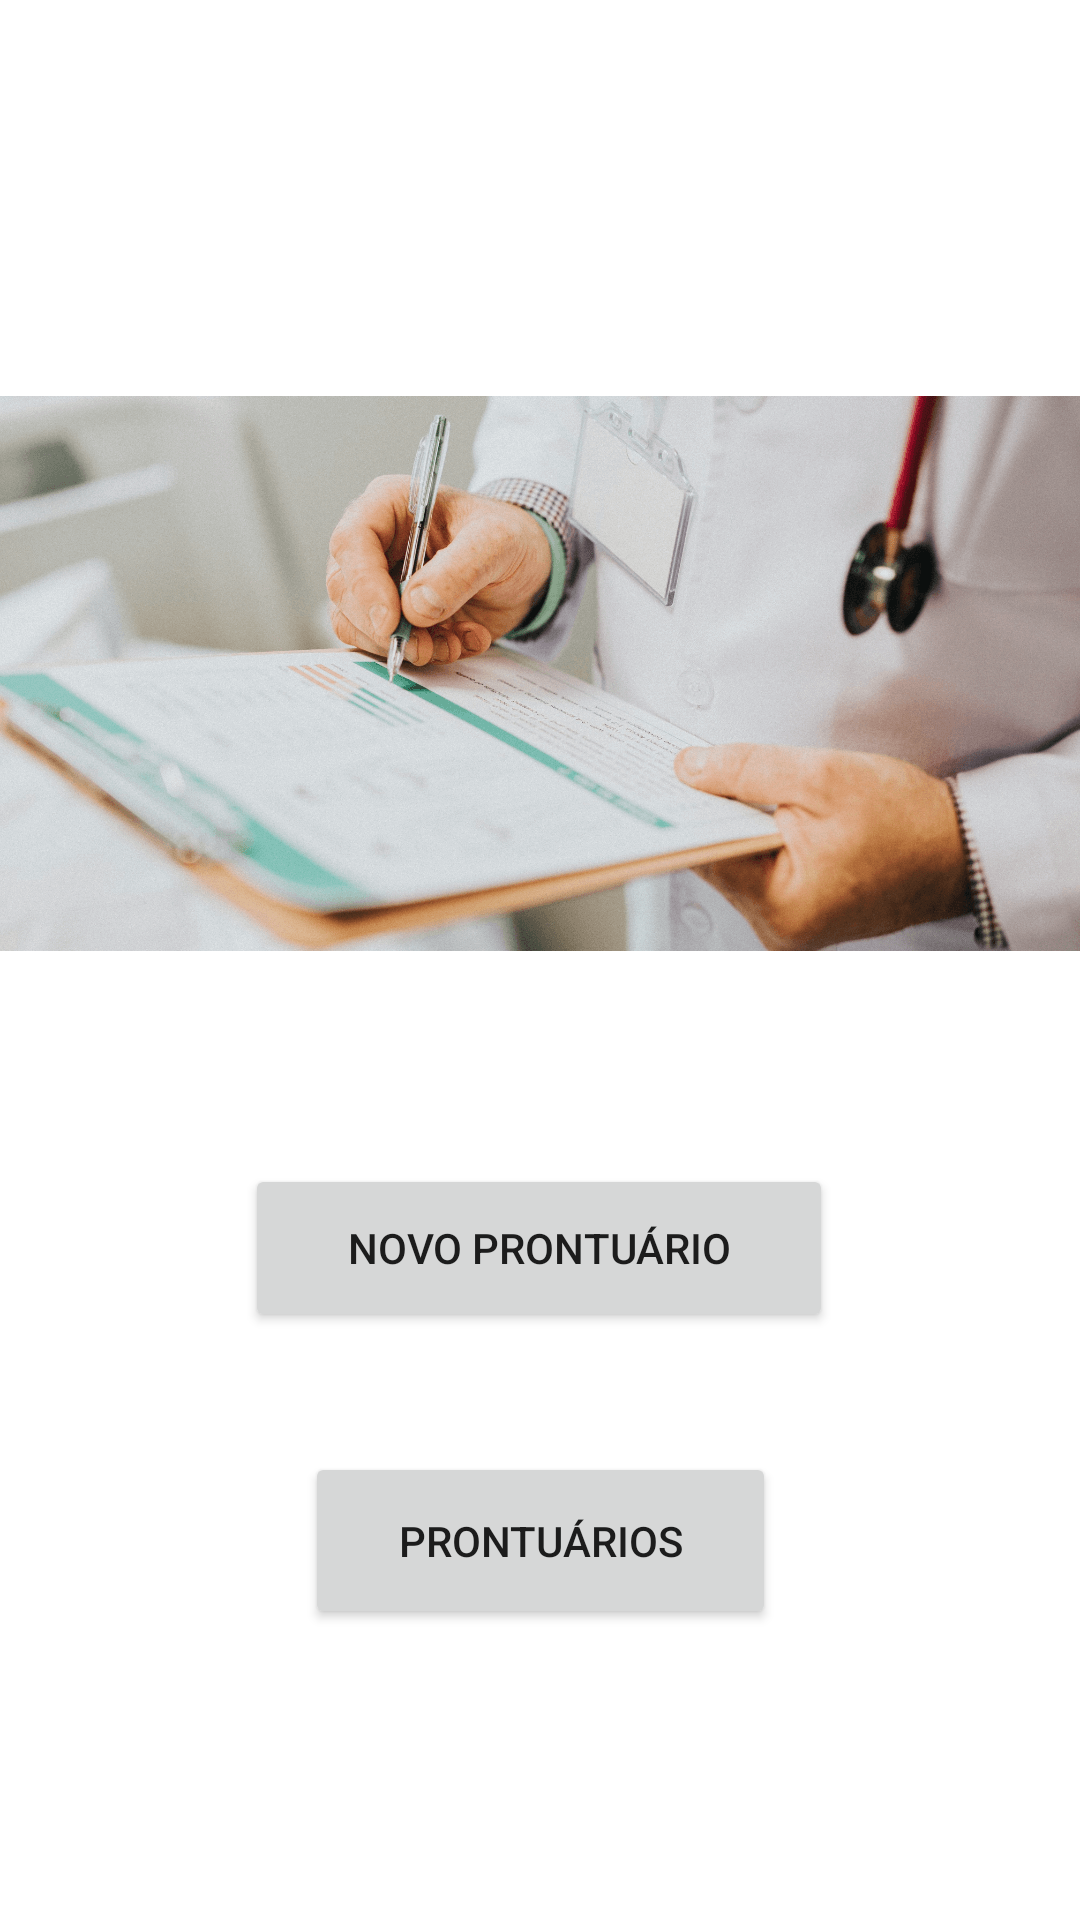

The Android layout XML behind this screen, and the referenced resources:
<!-- AndroidManifest.xml: application theme Theme.ProjetoCursoAndroid -->
<!-- res/layout/activity_main.xml -->
<?xml version="1.0" encoding="utf-8"?>
<androidx.constraintlayout.widget.ConstraintLayout xmlns:android="http://schemas.android.com/apk/res/android"
    xmlns:app="http://schemas.android.com/apk/res-auto"
    xmlns:tools="http://schemas.android.com/tools"
    android:layout_width="match_parent"
    android:layout_height="match_parent"
    tools:context=".activity.MainActivity">

    <Button
        android:id="@+id/button3"
        android:layout_width="196dp"
        android:layout_height="56dp"
        android:layout_marginTop="388dp"
        android:onClick="abrirTelaCadastro"
        android:text="Novo Prontuário"
        app:layout_constraintEnd_toEndOf="parent"
        app:layout_constraintHorizontal_bias="0.497"
        app:layout_constraintStart_toStartOf="parent"
        app:layout_constraintTop_toTopOf="parent" />

    <Button
        android:id="@+id/button4"
        android:layout_width="157dp"
        android:layout_height="59dp"
        android:layout_marginStart="20dp"
        android:layout_marginTop="40dp"
        android:onClick="abrirTelaProntuarios"
        android:text="Prontuários"
        app:layout_constraintStart_toStartOf="@+id/button3"
        app:layout_constraintTop_toBottomOf="@+id/button3"
        tools:text="prontuarios" />

    <ImageView
        android:id="@+id/imageView2"
        android:layout_width="360dp"
        android:layout_height="185dp"
        android:layout_marginTop="132dp"
        app:layout_constraintEnd_toEndOf="parent"
        app:layout_constraintHorizontal_bias="0.49"
        app:layout_constraintStart_toStartOf="parent"
        app:layout_constraintTop_toTopOf="parent"
        app:srcCompat="@drawable/imagemprontuario" />

</androidx.constraintlayout.widget.ConstraintLayout>
<!-- resources referenced by this layout -->
<resources>
  <!-- drawable imagemprontuario: png bitmap (drawable, 294998 bytes) -->
  <style name="Theme.ProjetoCursoAndroid" parent="Theme.MaterialComponents.Light.DarkActionBar">
          
          <item name="colorPrimary">@color/azul_claro</item>
          <item name="colorPrimaryVariant">@color/purple_700</item>
          <item name="colorOnPrimary">#FFFFFF</item>
          
          <item name="colorSecondary">@color/teal_200</item>
          <item name="colorSecondaryVariant">@color/teal_700</item>
          <item name="colorOnSecondary">@color/azul_claro</item>
          
          <item name="android:statusBarColor">?attr/colorPrimaryVariant</item>
          
          <item name="android:windowBackground">@color/branco</item>
      </style>
  <color name="azul_claro">#007FFF</color>
  <color name="purple_700">#006494</color>
  <color name="teal_200">#FFEB3B</color>
  <color name="teal_700">#F44336</color>
  <color name="branco">#FFFFFF</color>
</resources>
